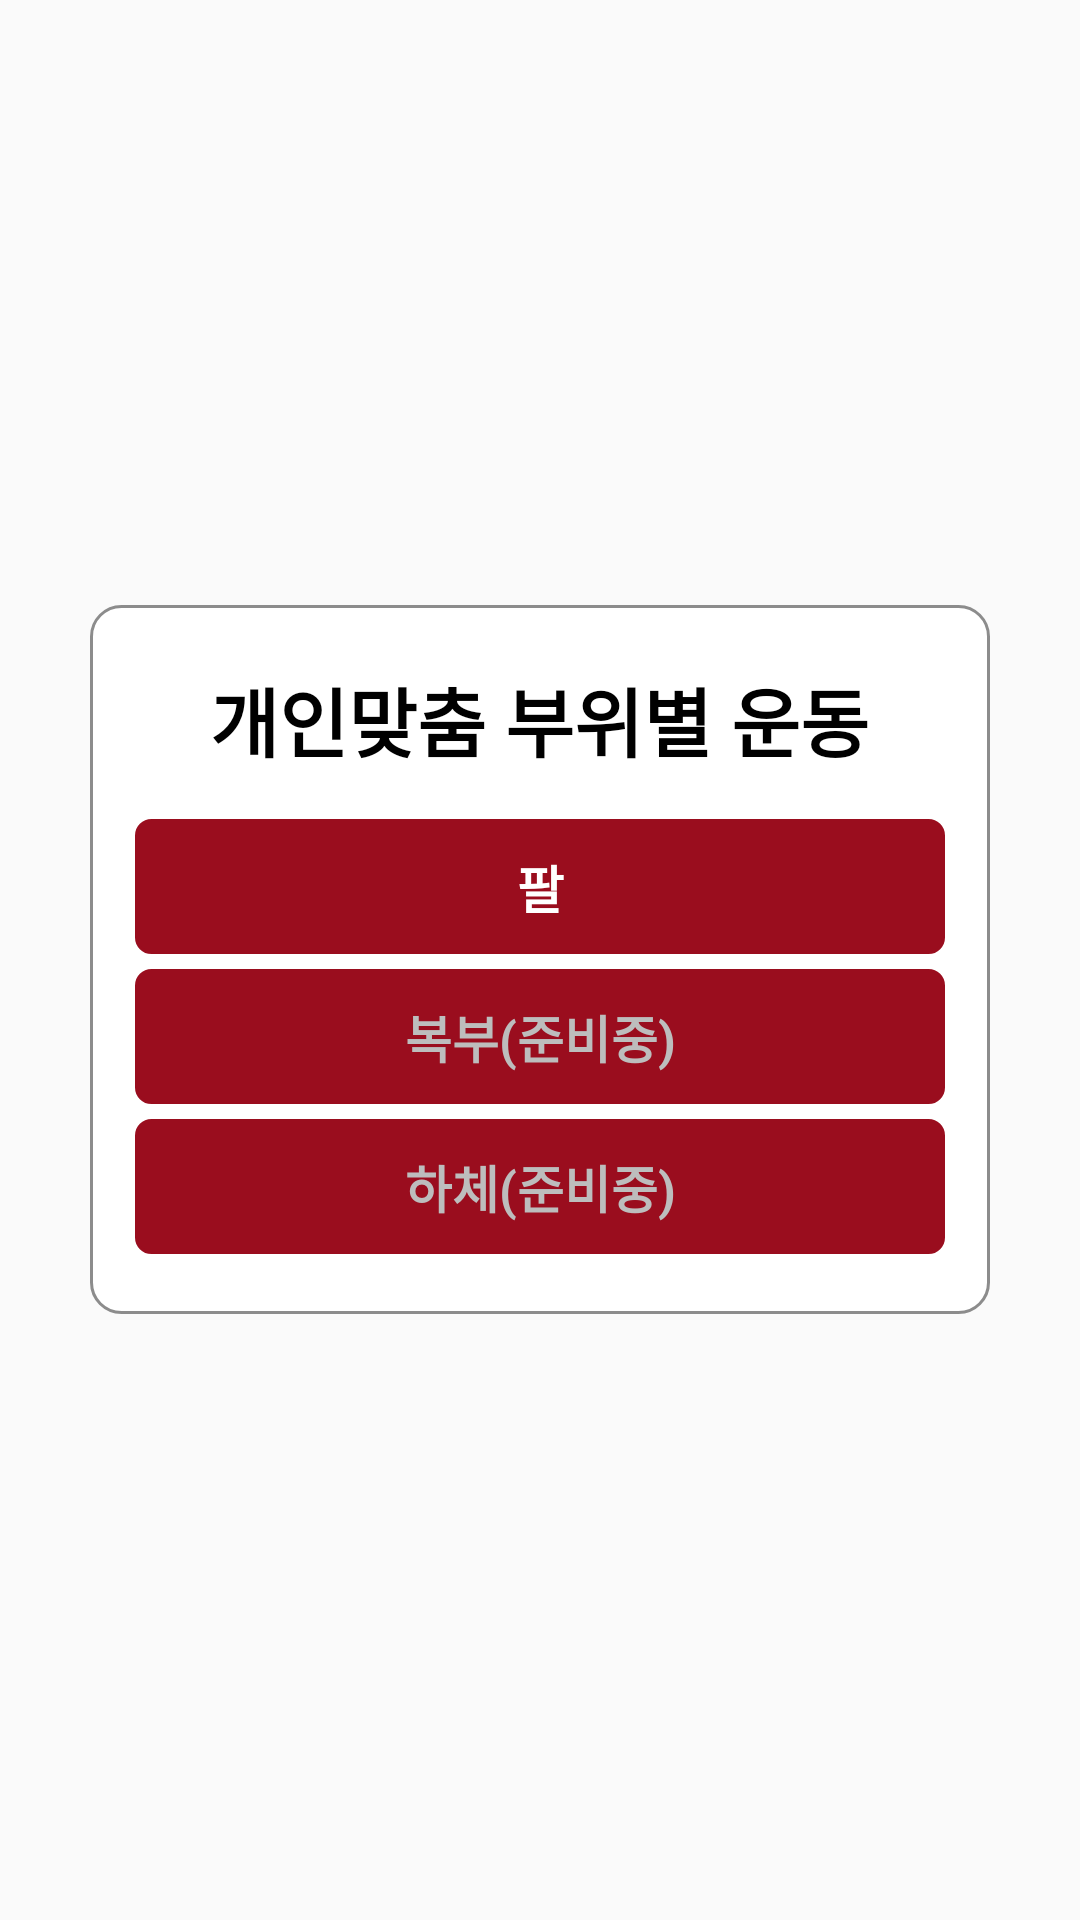

The Android layout XML behind this screen, and the referenced resources:
<!-- AndroidManifest.xml: application theme AppTheme -->
<!-- res/layout/dialog_custom_ex_mode.xml -->
<?xml version="1.0" encoding="utf-8"?>
<LinearLayout
    xmlns:android="http://schemas.android.com/apk/res/android"
    android:layout_width="match_parent"
    android:layout_height="wrap_content"
    android:orientation="vertical"
    android:gravity="center"
    >

    <LinearLayout
        android:orientation="vertical"
        android:layout_width="300dp"
        android:layout_height="wrap_content"
        android:gravity="center"
        android:background="@drawable/button_back_gray_stroke"
        android:paddingBottom="15dp"
        >


        <TextView
            android:layout_width="wrap_content"
            android:layout_height="wrap_content"
            android:gravity="center"
            android:text="개인맞춤 부위별 운동"
            android:textSize="25sp"
            android:layout_marginTop="20dp"
            android:textStyle="bold"
            android:textColor="#000000"
            android:layout_marginBottom="15dp"
            />



        <TextView
            android:id="@+id/tvArm"
            android:layout_width="match_parent"
            android:layout_height="wrap_content"
            android:text="팔"
            android:gravity="center"
            android:textColor="#ffffff"
            android:background="@drawable/button_back_red"
            android:textSize="17sp"
            android:textStyle="bold"
            android:paddingBottom="10dp"
            android:paddingTop="10dp"

            android:layout_marginRight="15dp"
            android:layout_marginLeft="15dp"
            android:layout_marginBottom="5dp"
            />


        <TextView
            android:id="@+id/tvABS"
            android:layout_width="match_parent"
            android:layout_height="wrap_content"
            android:text="복부(준비중)"
            android:gravity="center"
            android:textColor="#bdbdbd"
            android:background="@drawable/button_back_red"
            android:textSize="17sp"
            android:textStyle="bold"
            android:paddingBottom="10dp"
            android:paddingTop="10dp"
            android:layout_marginRight="15dp"
            android:layout_marginLeft="15dp"
            android:layout_marginBottom="5dp"
            />
        <TextView
            android:id="@+id/tvLEG"
            android:layout_width="match_parent"
            android:layout_height="wrap_content"
            android:text="하체(준비중)"
            android:gravity="center"
            android:textColor="#bdbdbd"
            android:background="@drawable/button_back_red"
            android:textSize="17sp"
            android:textStyle="bold"
            android:paddingBottom="10dp"
            android:paddingTop="10dp"
            android:layout_marginRight="15dp"
            android:layout_marginLeft="15dp"
            android:layout_marginBottom="5dp"
            />



    </LinearLayout>
</LinearLayout>
<!-- resources referenced by this layout -->
<resources>
  <!-- drawable button_back_gray_stroke (drawable) -->
  <?xml version="1.0" encoding="utf-8"?>
  <shape xmlns:android="http://schemas.android.com/apk/res/android"
      android:padding="10dp"
      android:shape="rectangle" >
      <solid android:color="#FFFFFF" />
      <corners
          android:bottomLeftRadius="10dp"
          android:bottomRightRadius="10dp"
          android:topLeftRadius="10dp"
          android:topRightRadius="10dp" />
      <stroke
          android:width="1dp"
          android:color="#8C8C8C" />
  </shape>
  <!-- drawable button_back_red (drawable) -->
  <?xml version="1.0" encoding="utf-8"?>
  <shape xmlns:android="http://schemas.android.com/apk/res/android"
      android:padding="10dp"
      android:shape="rectangle" >
      <solid android:color="#9a0d1e" />
      <corners
          android:bottomLeftRadius="5dp"
          android:bottomRightRadius="5dp"
          android:topLeftRadius="5dp"
          android:topRightRadius="5dp" />
      <stroke
          android:width="1dp"
          android:color="#9a0d1e" />
  </shape>
  <style name="AppTheme" parent="Theme.AppCompat.Light.DarkActionBar">
          
          <item name="colorPrimary">#000000</item>
          <item name="colorPrimaryDark">#000000</item>
          <item name="colorAccent">#FF0000</item>
  
      </style>
</resources>
